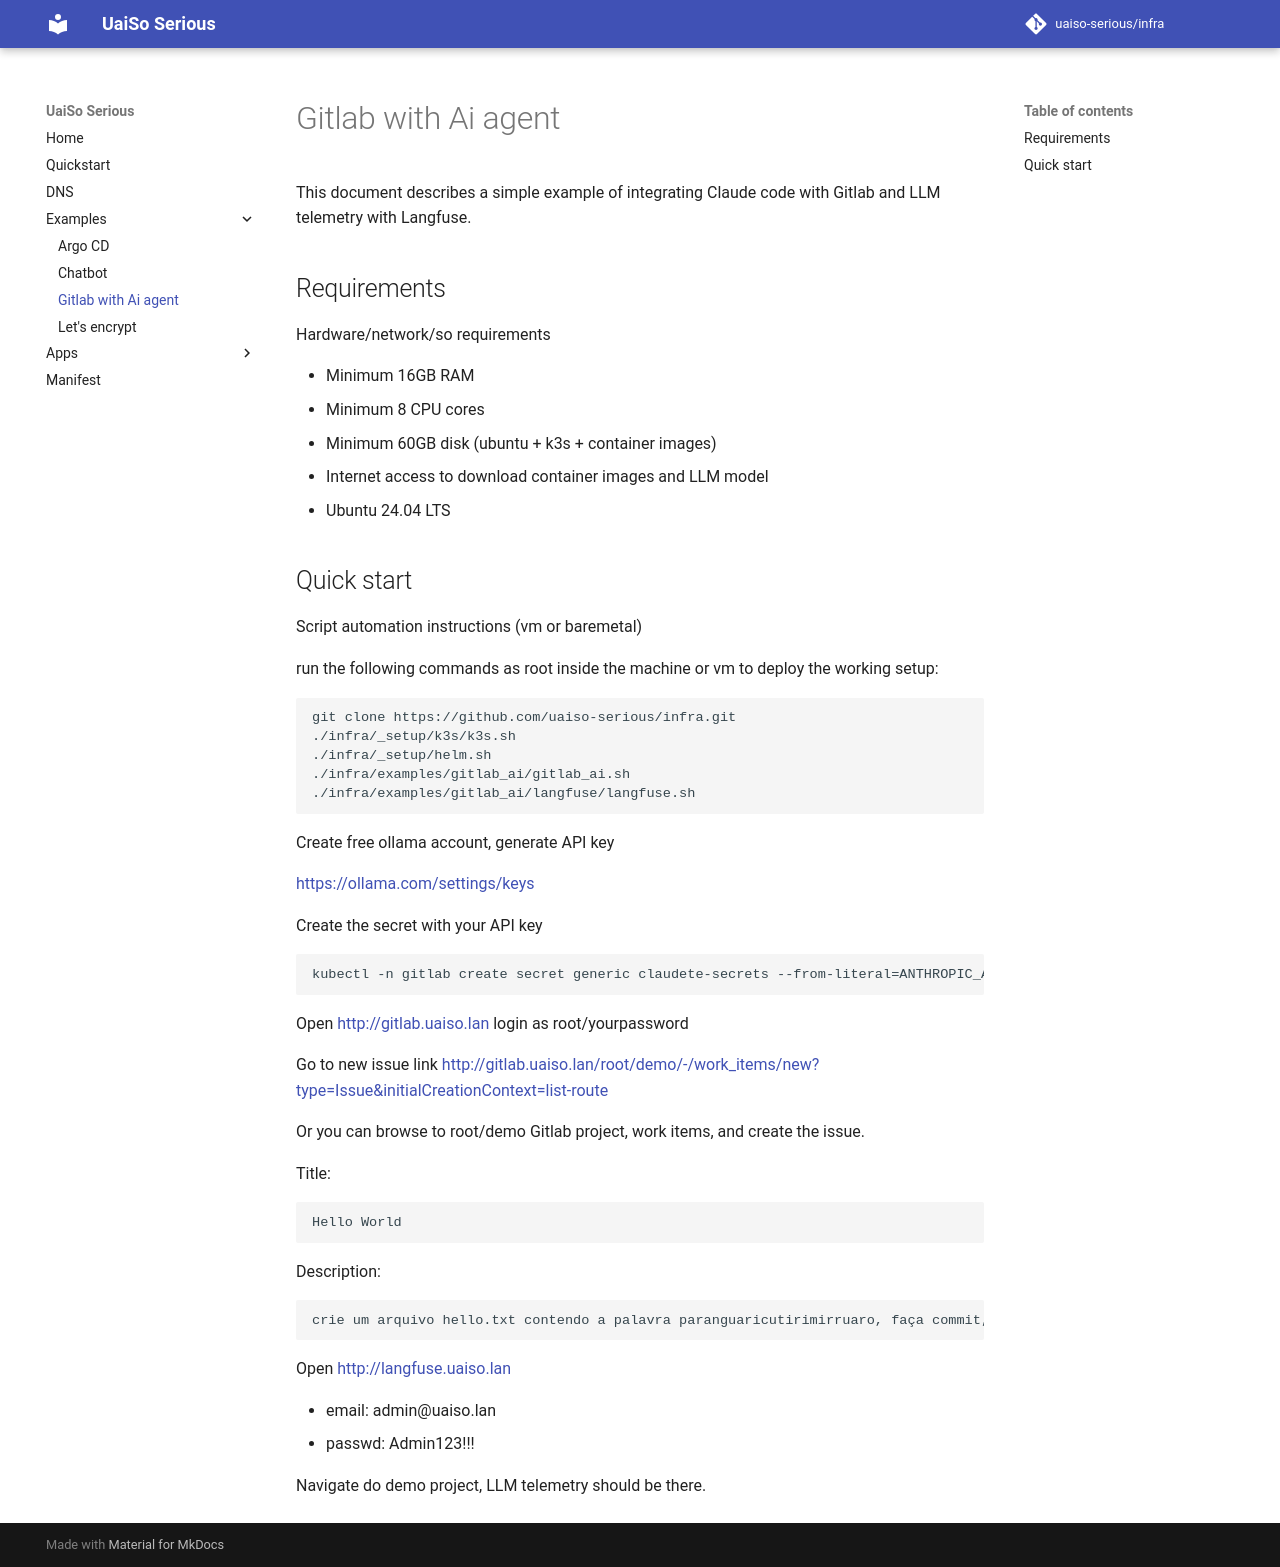

repository: uaiso-serious/infra · page: examples/gitlab_ai/index.html · generator: mkdocs

# Gitlab with Ai agent

This document describes a simple example of integrating Claude code with Gitlab and LLM telemetry with Langfuse.

## Requirements

Hardware/network/so requirements

- Minimum 16GB RAM
- Minimum 8 CPU cores
- Minimum 60GB disk (ubuntu + k3s + container images)
- Internet access to download container images and LLM model
- Ubuntu 24.04 LTS

## Quick start

Script automation instructions (vm or baremetal)

run the following commands as root inside the machine or vm to deploy the working setup:

```bash
git clone https://github.com/uaiso-serious/infra.git
./infra/_setup/k3s/k3s.sh
./infra/_setup/helm.sh
./infra/examples/gitlab_ai/gitlab_ai.sh
./infra/examples/gitlab_ai/langfuse/langfuse.sh
```

Create free ollama account, generate API key

[https://ollama.com/settings/keys](https://ollama.com/settings/keys)

Create the secret with your API key

```bash
kubectl -n gitlab create secret generic claudete-secrets --from-literal=ANTHROPIC_AUTH_TOKEN=zzz1234
```

Open [http://gitlab.uaiso.lan](https://ollama.com/settings/keys) login as root/yourpassword

Go to new issue link [http://gitlab.uaiso.lan/root/demo/-/work_items/new?type=Issue&initialCreationContext=list-route](http://gitlab.uaiso.lan/root/demo/-/work_items/new?type=Issue&initialCreationContext=list-route) 

Or you can browse to root/demo Gitlab project, work items, and create the issue.

Title: 
```
Hello World
```

Description: 
```
crie um arquivo hello.txt contendo a palavra paranguaricutirimirruaro, faça commit, push, e abra merge request 
```

Open [http://langfuse.uaiso.lan](http://langfuse.uaiso.lan)

- email: admin@uaiso.lan
- passwd: Admin123!!!

Navigate do demo project, LLM telemetry should be there.
